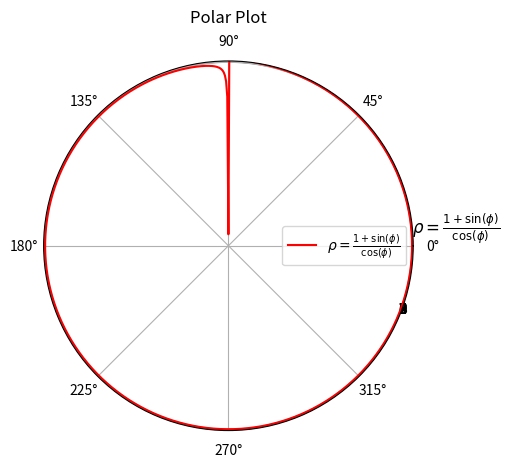

This chart was generated by the following Python code:
import numpy as np
import matplotlib.pyplot as plt


def strophoid(phi, a):
    return a * (1 + np.sin(phi)) / np.cos(phi)


phi = np.linspace(0, 2 * np.pi, 1000)
a = 1
p = strophoid(phi, a)

fig, ax = plt.subplots(subplot_kw={'projection': 'polar'})
ax.plot(phi, p, 'r-', label=r'$\rho = \frac{1 + \sin(\phi)}{\cos(\phi)}$')

ax.text(0, a, r'$\rho = \frac{1 + \sin(\phi)}{\cos(\phi)}$', fontsize=12, va='bottom')

ax.set_rmax(10)
ax.set_rticks(np.arange(0, 10, 1))
ax.set_rlabel_position(-22.5)
ax.grid(True)
ax.set_title('Polar Plot', va='bottom')
ax.legend()

plt.show()
